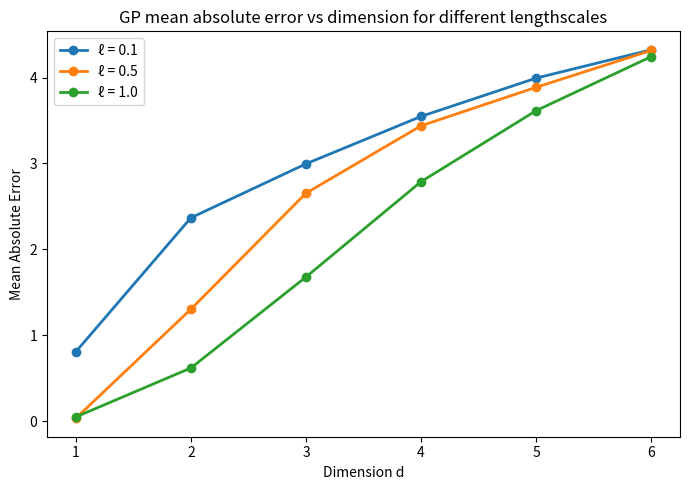

Source code (Python):
import numpy as np
import matplotlib.pyplot as plt

# RBF kernel
def rbf_kernel(X1, X2, lengthscale, sigma_f=1.0):
    X1 = np.atleast_2d(X1)
    X2 = np.atleast_2d(X2)
    # pairwise squared distances
    sqdist = np.sum(X1**2, axis=1)[:, None] + np.sum(X2**2, axis=1)[None, :] - 2 * (X1 @ X2.T)
    return (sigma_f**2) * np.exp(-0.5 * sqdist / (lengthscale**2))

# GP posterior mean
def gp_posterior_mean(X_train, y_train, X_test, lengthscale, sigma_f=1.0, noise=1e-6):
    K   = rbf_kernel(X_train, X_train, lengthscale, sigma_f) + noise * np.eye(X_train.shape[0])
    K_s = rbf_kernel(X_train, X_test,  lengthscale, sigma_f)  # (n_train, n_test)

    # Cholesky solve: K alpha = y
    L = np.linalg.cholesky(K)
    alpha = np.linalg.solve(L.T, np.linalg.solve(L, y_train))  # shape (n_train,1)

    mu_s = K_s.T @ alpha  # (n_test, n_train) @ (n_train,1) -> (n_test,1)
    return mu_s

# True function
def f_true(X):
    # Euclidean norm of each row, returned as (n,1)
    return np.linalg.norm(X, axis=1, keepdims=True)

rng = np.random.default_rng(0)

train_n = 20 # 20 training points
test_n  = 500 # 500 test points
dimensions   = [1, 2, 3, 4, 5, 6] # 6 dimensions
lengthscales = [0.1, 0.5, 1.0] # 3 different length scales

plt.figure(figsize=(7,5))

# For each length scale, compute GP mean and MAE across dimensions
for ell in lengthscales:
    mae_values = []
    for d in dimensions:
        X_train = rng.uniform(-np.pi, np.pi, size=(train_n, d))
        y_train = f_true(X_train)

        X_test  = rng.uniform(-np.pi, np.pi, size=(test_n, d))
        y_test  = f_true(X_test)

        mu_s = gp_posterior_mean(X_train, y_train, X_test, lengthscale=ell)  # (test_n,1)
        mae = np.mean(np.abs(mu_s - y_test))
        mae_values.append(mae)

    plt.plot(dimensions, mae_values, 'o-', lw=2, label=f'ℓ = {ell}')

plt.xlabel("Dimension d")
plt.ylabel("Mean Absolute Error")
plt.title("GP mean absolute error vs dimension for different lengthscales")
plt.xticks(dimensions)
plt.grid(False)
plt.legend()
plt.tight_layout()
plt.show()
